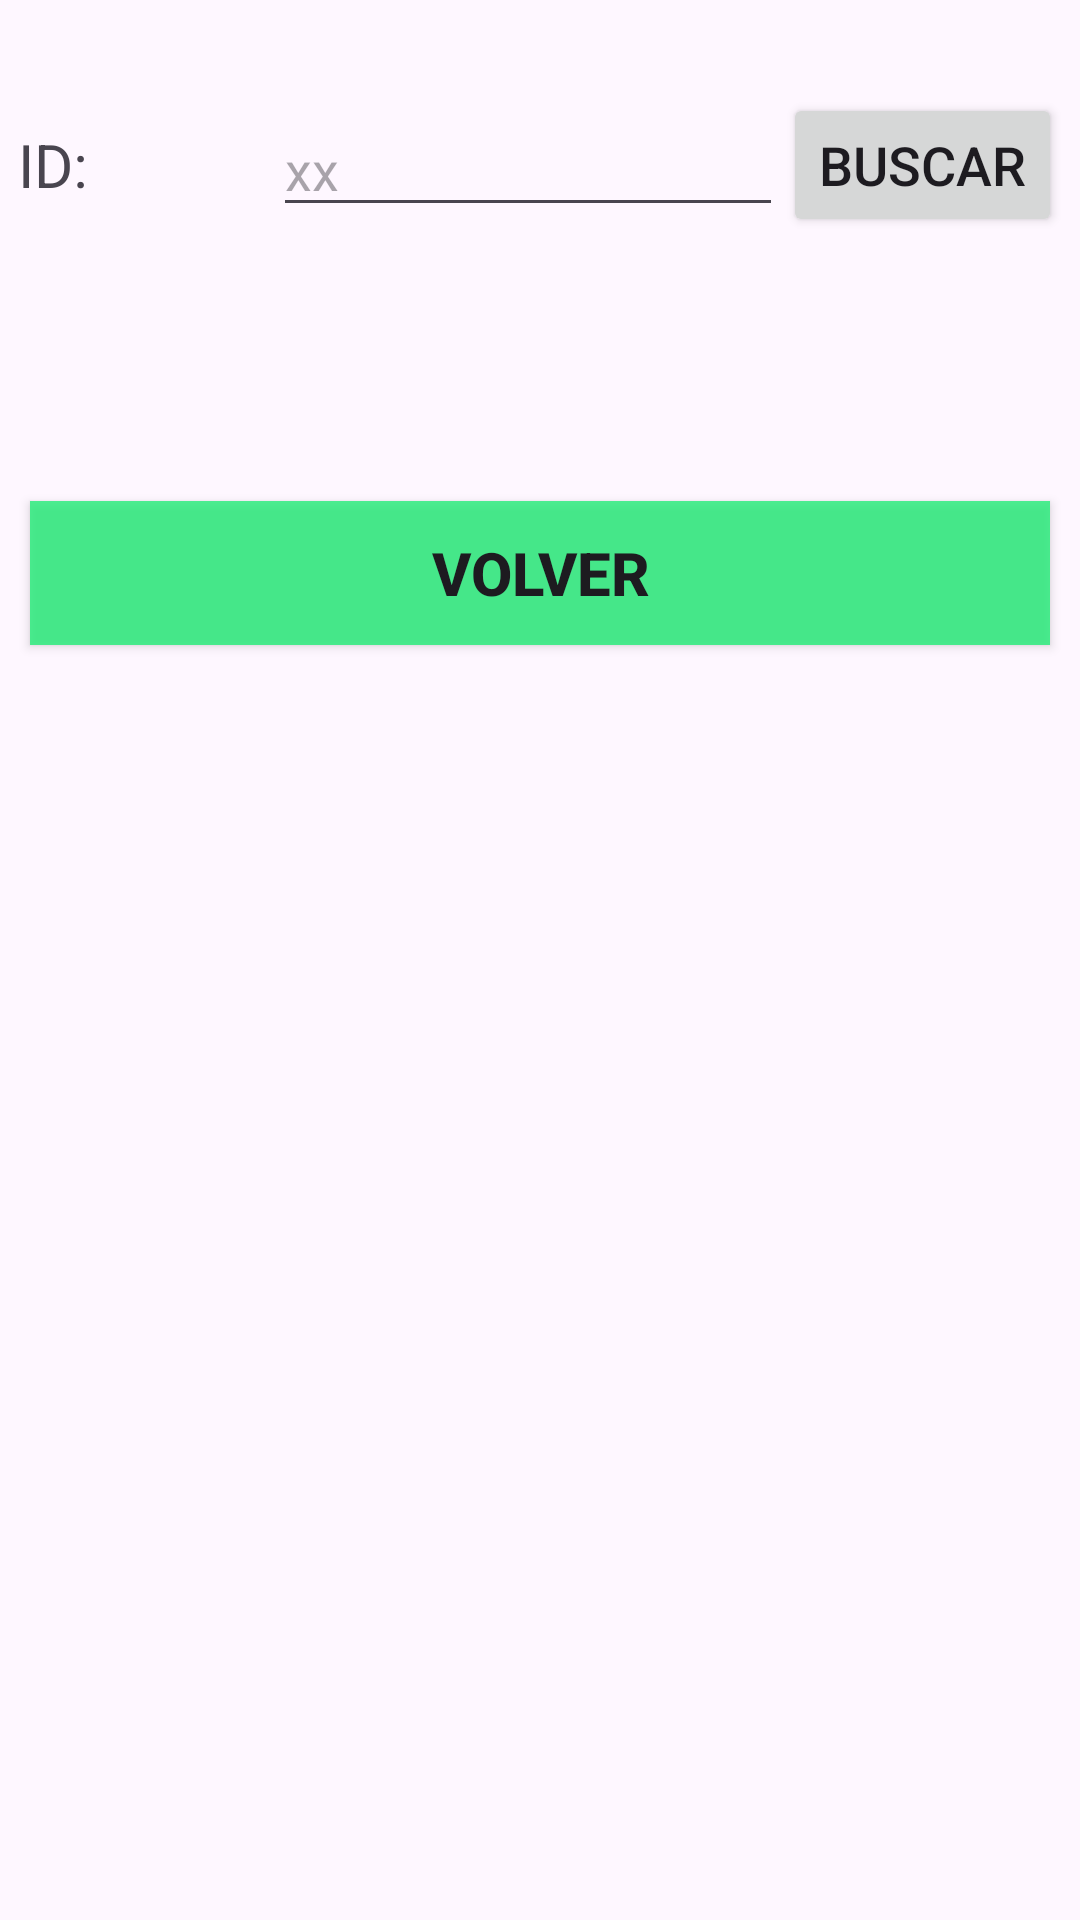

The Android layout XML behind this screen, and the referenced resources:
<!-- AndroidManifest.xml: application theme Theme.LF_Ninalaya_Crhistian -->
<!-- res/layout/find_user.xml -->
<?xml version="1.0" encoding="utf-8"?>
<androidx.constraintlayout.widget.ConstraintLayout xmlns:android="http://schemas.android.com/apk/res/android"
    xmlns:tools="http://schemas.android.com/tools"
    android:layout_width="match_parent"
    android:layout_height="match_parent"
    xmlns:app="http://schemas.android.com/apk/res-auto">

    <LinearLayout
        xmlns:android="http://schemas.android.com/apk/res/android"
        android:layout_width="match_parent"
        android:layout_height="wrap_content"
        android:orientation="horizontal"
        android:gravity="center_vertical"
        android:id="@+id/lyFind"
        android:padding="6dp"
        android:layout_marginTop="25dp"
        app:layout_constraintTop_toTopOf="parent"
        >

        <androidx.appcompat.widget.AppCompatTextView
            android:id="@+id/tvFindId"
            android:layout_width="0dp"
            android:layout_height="wrap_content"
            android:layout_weight="1"
            android:text="ID:"
            android:textSize="20dp"/>

        <com.google.android.material.textfield.TextInputEditText
            android:id="@+id/inputId"
            android:layout_width="0dp"
            android:layout_height="wrap_content"
            android:layout_weight="2"
            android:hint="xx"
            android:textSize="18dp"/>

        <Button
            android:id="@+id/btnBuscar"
            android:layout_width="wrap_content"
            android:layout_height="wrap_content"
            android:text="Buscar"
            android:textSize="18dp"/>

    </LinearLayout>
    <androidx.appcompat.widget.AppCompatTextView
        android:id="@+id/tvUserDetails"
        android:layout_width="match_parent"
        android:layout_height="wrap_content"
        android:layout_marginHorizontal="20dp"
        android:layout_marginTop="22dp"
        app:layout_constraintTop_toBottomOf="@+id/lyFind"
        android:text=""
        android:textSize="26dp"
        android:textStyle="bold"
        />
    <androidx.appcompat.widget.AppCompatButton
        android:id="@+id/btnVolver"
        android:layout_width="match_parent"
        android:layout_height="wrap_content"
        app:layout_constraintTop_toBottomOf="@+id/tvUserDetails"
        android:layout_marginHorizontal="10dp"
        android:layout_marginTop="25dp"
        android:textSize="20dp"

        android:text="Volver"
        android:textStyle="bold"

        android:background="#c2e7"/>

</androidx.constraintlayout.widget.ConstraintLayout>
<!-- resources referenced by this layout -->
<resources>
  <style name="Theme.LF_Ninalaya_Crhistian" parent="Base.Theme.LF_Ninalaya_Crhistian" />
  <style name="Base.Theme.LF_Ninalaya_Crhistian" parent="Theme.Material3.DayNight.NoActionBar">
          
          
      </style>
</resources>
